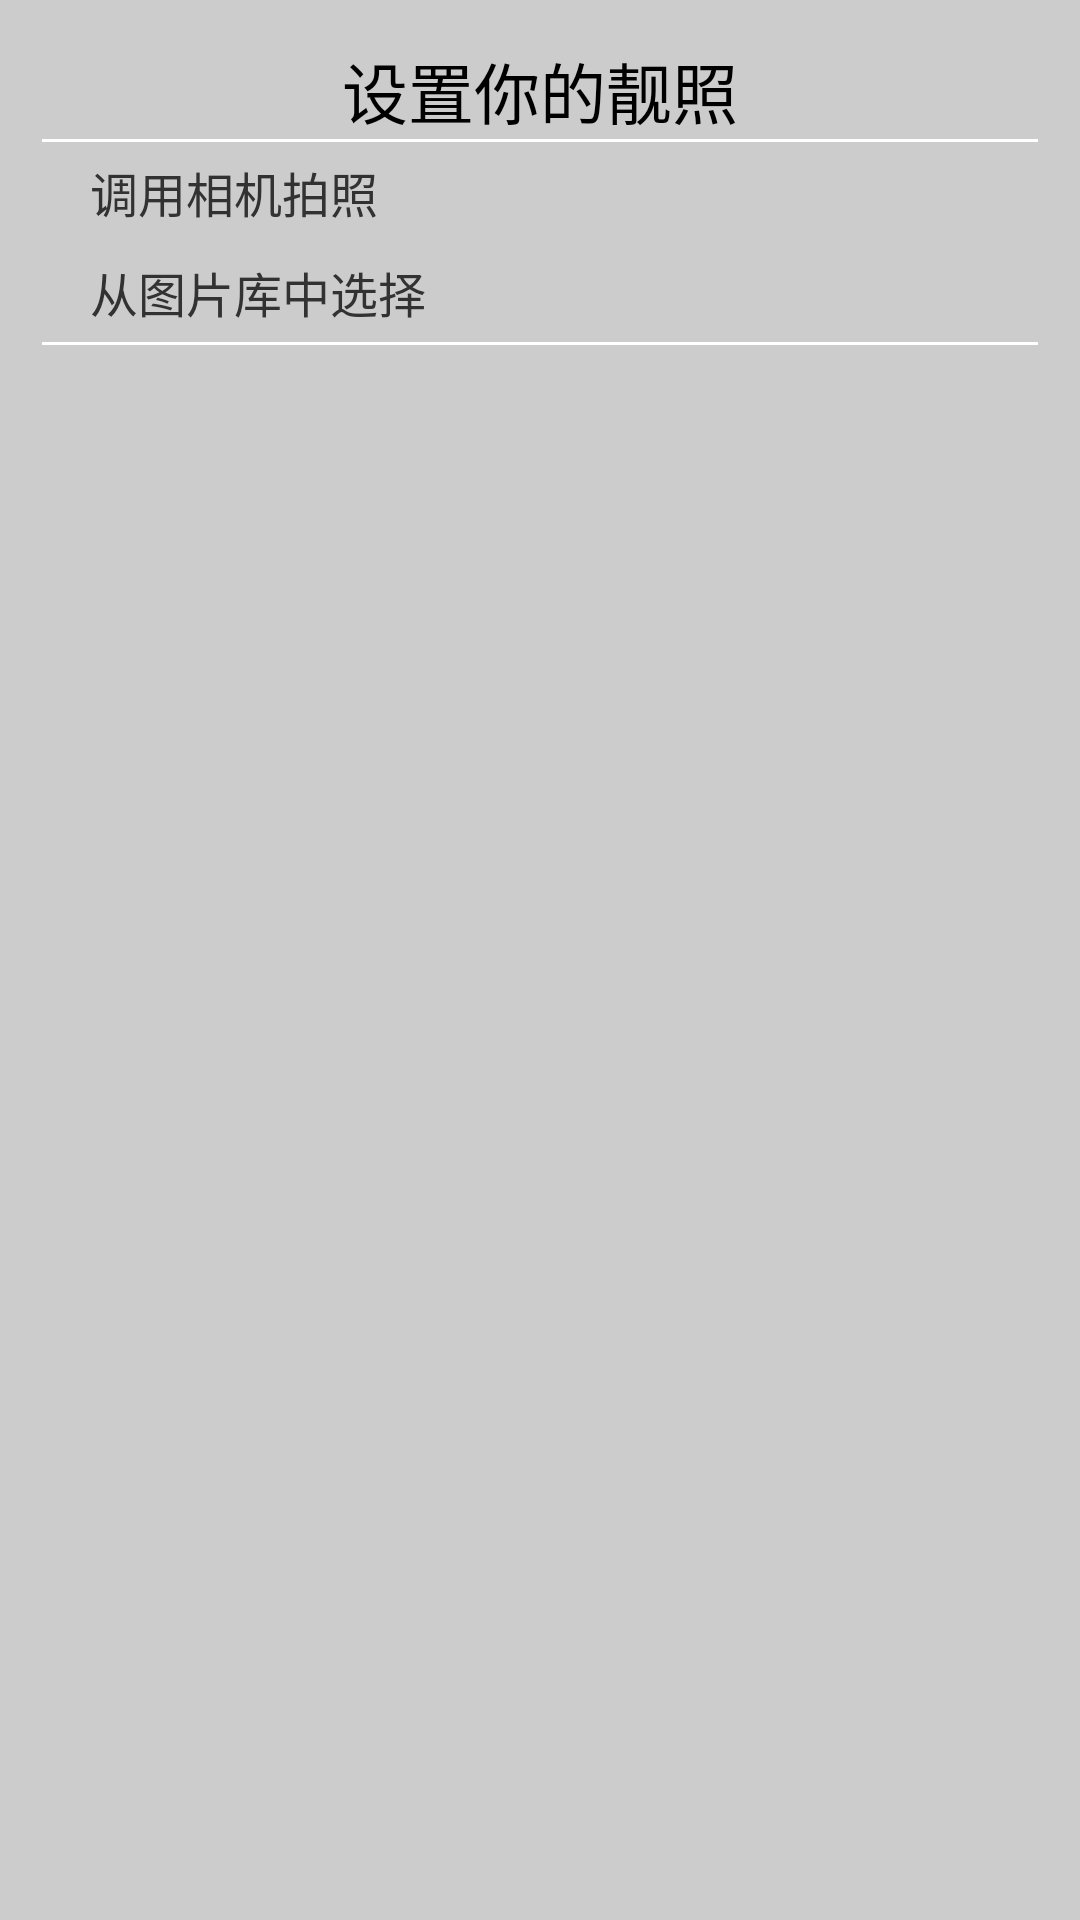

The Android layout XML behind this screen, and the referenced resources:
<!-- AndroidManifest.xml: application theme android:Theme.Light.NoTitleBar -->
<!-- res/layout/popup_phone_layout.xml -->
<?xml version="1.0" encoding="utf-8"?>
<LinearLayout xmlns:android="http://schemas.android.com/apk/res/android"
    android:layout_width="match_parent"
    android:layout_height="match_parent"
    android:orientation="vertical"
    android:padding="14dp"
    android:background="#ccc"
    >
    <TextView
        android:layout_width="match_parent"
        android:layout_height="wrap_content"
        android:text="设置你的靓照"
        android:textAppearance="?android:textAppearanceLarge"
        android:gravity="center_horizontal"
        />
    <View
        android:layout_width="match_parent"
        android:layout_height="1dp"
        android:background="#ffffffff"/>

        <LinearLayout
            android:id="@+id/ll_take_photo"
            android:layout_width="match_parent"
            android:layout_height="wrap_content"
            android:orientation="horizontal"
            android:gravity="center_vertical"
            android:paddingTop="5dp"
            android:paddingBottom="5dp"
            >
            <ImageView
                android:layout_width="wrap_content"
                android:layout_height="wrap_content"
                android:src="@drawable/photo_take"/>
            <TextView
                android:layout_width="wrap_content"
                android:layout_height="wrap_content"
                android:text="调用相机拍照"
                android:textSize="16dp"
                android:layout_marginLeft="16dp"/>

        </LinearLayout>


    <LinearLayout
        android:id="@+id/ll_sel_photo"
        android:layout_width="match_parent"
        android:layout_height="wrap_content"
        android:orientation="horizontal"
        android:gravity="center_vertical"
        android:paddingTop="5dp"
        android:paddingBottom="5dp"
        >
        <ImageView
            android:layout_width="wrap_content"
            android:layout_height="wrap_content"
            android:src="@drawable/photo_sel"/>
        <TextView
            android:layout_width="wrap_content"
            android:layout_height="wrap_content"
            android:text="从图片库中选择"
            android:textSize="16dp"
            android:layout_marginLeft="16dp"/>

    </LinearLayout>
    <View
        android:layout_width="match_parent"
        android:layout_height="1dp"
        android:background="#ffffffff"/>
</LinearLayout>
<!-- resources referenced by this layout -->
<resources>

</resources>
